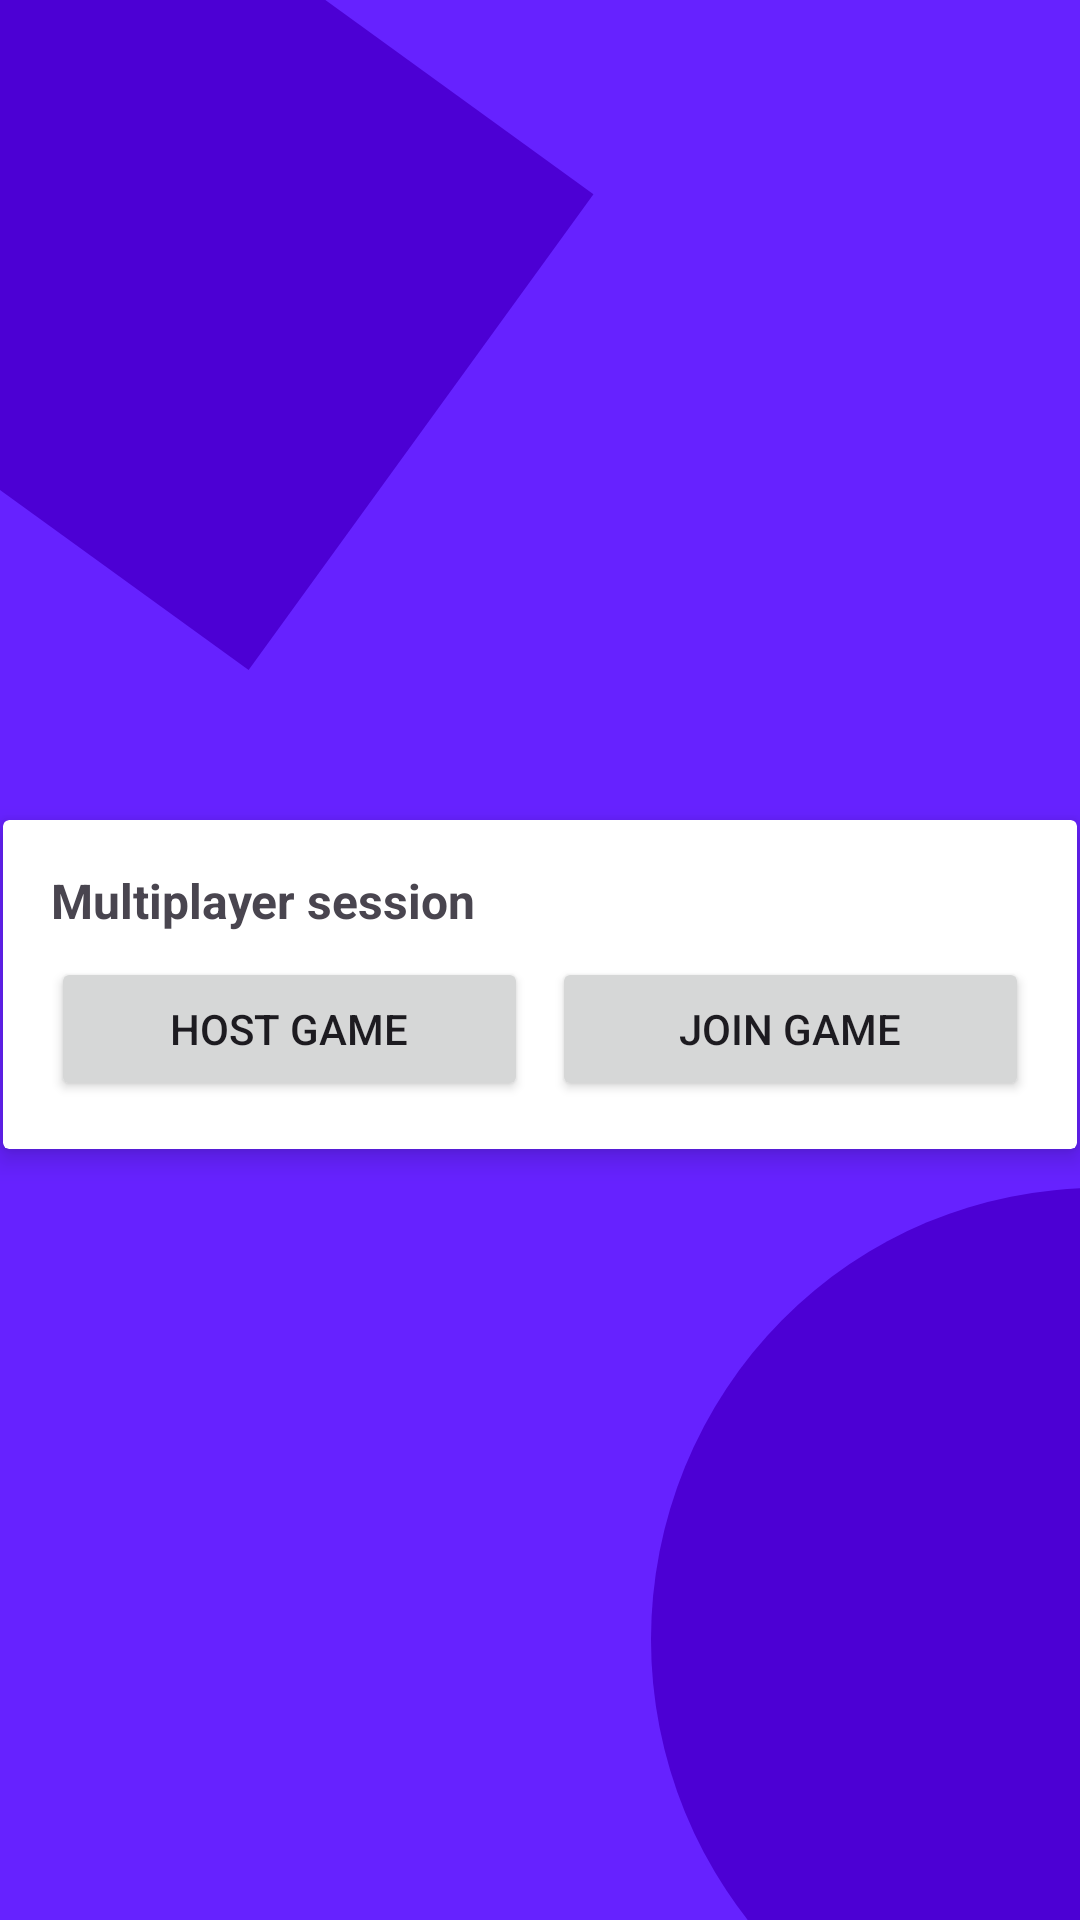

Layout XML and referenced resources for this Android screen:
<!-- AndroidManifest.xml: application theme Theme.Riddler -->
<!-- res/layout/fragment_start_game.xml -->
<?xml version="1.0" encoding="utf-8"?>
<androidx.constraintlayout.widget.ConstraintLayout
    xmlns:android="http://schemas.android.com/apk/res/android"
    xmlns:tools="http://schemas.android.com/tools"
    android:layout_width="match_parent"
    android:layout_height="match_parent"
    xmlns:app="http://schemas.android.com/apk/res-auto"
    tools:context=".ui.view.dashboard.StartGameFragment"
    android:background="@drawable/ic_game">

    <androidx.cardview.widget.CardView
        android:id="@+id/dash_multiplayerCardView"
        android:layout_width="0dp"
        android:layout_height="wrap_content"
        android:layout_marginStart="1dp"
        android:layout_marginTop="16dp"
        android:layout_marginEnd="1dp"
        app:cardElevation="5dp"
        app:contentPadding="16dp"
        app:layout_constraintEnd_toEndOf="parent"
        app:layout_constraintStart_toStartOf="parent"
        app:layout_constraintBottom_toBottomOf="parent"
        app:layout_constraintTop_toTopOf="parent">

        <androidx.constraintlayout.widget.ConstraintLayout
            android:layout_width="match_parent"
            android:layout_height="match_parent">

            <Button
                android:id="@+id/dash_hostGameButton"
                android:layout_width="0dp"
                android:layout_height="wrap_content"
                android:layout_marginTop="8dp"
                android:layout_marginEnd="4dp"
                android:text="Host game"
                app:layout_constraintEnd_toStartOf="@+id/dash_joinGameButton"
                app:layout_constraintStart_toStartOf="parent"
                app:layout_constraintTop_toBottomOf="@+id/dash_multiplayerHeader" />

            <TextView
                android:id="@+id/dash_multiplayerHeader"
                android:layout_width="wrap_content"
                android:layout_height="wrap_content"
                android:text="Multiplayer session"
                android:textSize="16sp"
                android:textStyle="bold"
                app:layout_constraintStart_toStartOf="parent"
                app:layout_constraintTop_toTopOf="parent" />

            <Button
                android:id="@+id/dash_joinGameButton"
                android:layout_width="0dp"
                android:layout_height="wrap_content"
                android:layout_marginStart="4dp"
                android:layout_marginTop="8dp"
                android:text="Join game"
                app:layout_constraintEnd_toEndOf="parent"
                app:layout_constraintStart_toEndOf="@+id/dash_hostGameButton"
                app:layout_constraintTop_toBottomOf="@+id/dash_multiplayerHeader" />
        </androidx.constraintlayout.widget.ConstraintLayout>
    </androidx.cardview.widget.CardView>


</androidx.constraintlayout.widget.ConstraintLayout>
<!-- resources referenced by this layout -->
<resources>
  <!-- drawable ic_game (drawable) -->
  <vector xmlns:android="http://schemas.android.com/apk/res/android"
      android:width="360dp"
      android:height="640dp"
      android:viewportWidth="360"
      android:viewportHeight="640">
    <group>
      <clip-path
          android:pathData="M0,0h360v640h-360z"/>
      <path
          android:pathData="M0,0h360v640h-360z"
          android:fillColor="#6622FF"/>
      <path
          android:pathData="M217,546.5a149,150.5 0,1 0,298 0a149,150.5 0,1 0,-298 0z"
          android:fillColor="#4C00D4"/>
      <path
          android:pathData="M16,-67l181.82,131.77l-114.95,158.6l-181.82,-131.77z"
          android:fillColor="#4C00D4"/>
    </group>
  </vector>
  <style name="Theme.Riddler" parent="Theme.Material3.DayNight.NoActionBar">
          
          <item name="colorPrimary">@color/purple_500</item>
          <item name="colorPrimaryVariant">@color/purple_700</item>
          <item name="colorOnPrimary">@color/white</item>
          
          <item name="colorSecondary">@color/teal_200</item>
          <item name="colorSecondaryVariant">@color/teal_700</item>
          <item name="colorOnSecondary">@color/black</item>
          
          <item name="android:statusBarColor" tools:targetApi="l">@color/black</item>
          
      </style>
  <color name="purple_500">#FF6200EE</color>
  <color name="purple_700">#FF3700B3</color>
  <color name="white">#FFFFFFFF</color>
  <color name="teal_200">#FF03DAC5</color>
  <color name="teal_700">#FF018786</color>
  <color name="black">#FF000000</color>
</resources>
